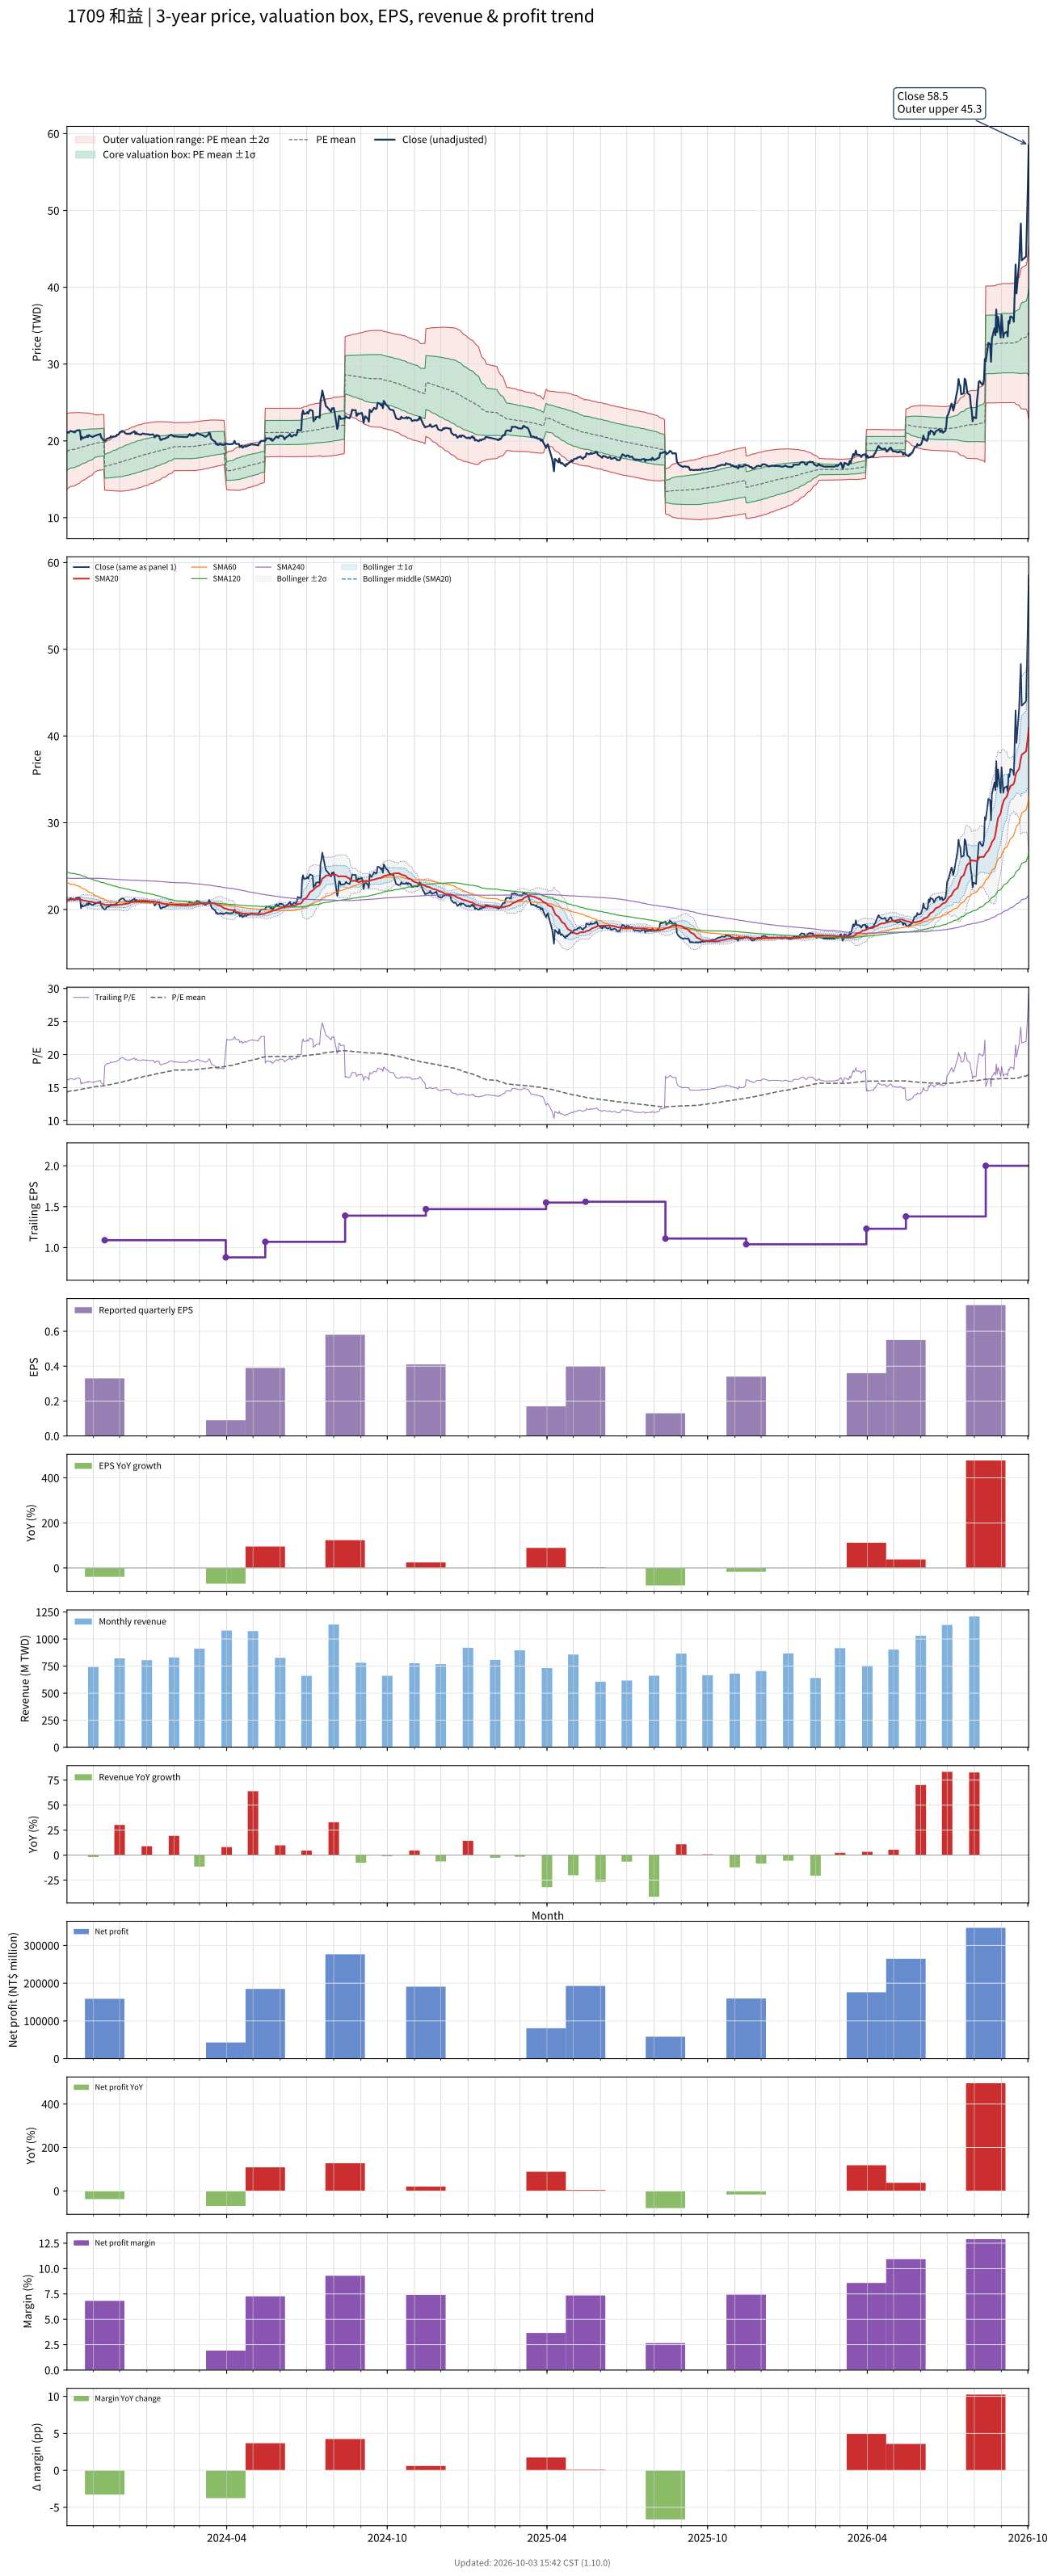

Source data for this figure (header and first rows):
# chart-version: skill-stock-dynamic-val…
date, close, available_date, period_end, eps, ttm_eps, pe, pe_mean, pe_std, price_m2, price_m1, price_mean, price_p1, price_p2, forward_eps, forward_pe, forward_pe_mean, forward_pe_std, forward_price_m2, forward_price_m1, forward_price_mean, forward_price_p1, forward_price_p2, sma20
2023-10-02, 21.15, 2023-08-14, 2023-06-30, 0.26, 1.3, 16.27, 14.34, 1.899, 13.71, 16.17, 18.64, 21.11, 23.58, , , , , , , , , , 21.16
2023-10-03, 21.1, 2023-08-14, 2023-06-30, 0.26, 1.3, 16.23, 14.38, 1.884, 13.8, 16.25, 18.7, 21.15, 23.6, , , , , , , , , , 21.15
2023-10-04, 21.05, 2023-08-14, 2023-06-30, 0.26, 1.3, 16.19, 14.42, 1.87, 13.89, 16.32, 18.75, 21.18, 23.61, , , , , , , , , , 21.14
2023-10-05, 21.2, 2023-08-14, 2023-06-30, 0.26, 1.3, 16.31, 14.46, 1.857, 13.97, 16.39, 18.8, 21.22, 23.63, , , , , , , , , , 21.14
2023-10-06, 21.3, 2023-08-14, 2023-06-30, 0.26, 1.3, 16.38, 14.51, 1.843, 14.06, 16.46, 18.86, 21.25, 23.65, , , , , , , , , , 21.16
2023-10-11, 21.1, 2023-08-14, 2023-06-30, 0.26, 1.3, 16.23, 14.55, 1.828, 14.15, 16.53, 18.91, 21.29, 23.66, , , , , , , , , , 21.16
2023-10-12, 21.25, 2023-08-14, 2023-06-30, 0.26, 1.3, 16.35, 14.59, 1.814, 14.24, 16.6, 18.96, 21.32, 23.68, , , , , , , , , , 21.18
2023-10-13, 21.35, 2023-08-14, 2023-06-30, 0.26, 1.3, 16.42, 14.63, 1.797, 14.34, 16.68, 19.02, 21.35, 23.69, , , , , , , , , , 21.2
2023-10-16, 21.4, 2023-08-14, 2023-06-30, 0.26, 1.3, 16.46, 14.67, 1.777, 14.45, 16.76, 19.07, 21.38, 23.69, , , , , , , , , , 21.2
2023-10-17, 21.2, 2023-08-14, 2023-06-30, 0.26, 1.3, 16.31, 14.71, 1.753, 14.57, 16.85, 19.13, 21.41, 23.69, , , , , , , , , , 21.19
2023-10-18, 20.15, 2023-08-14, 2023-06-30, 0.26, 1.3, 15.5, 14.75, 1.734, 14.66, 16.91, 19.17, 21.42, 23.68, , , , , , , , , , 21.14
2023-10-19, 20.55, 2023-08-14, 2023-06-30, 0.26, 1.3, 15.81, 14.78, 1.711, 14.77, 16.99, 19.22, 21.44, 23.66, , , , , , , , , , 21.11
2023-10-20, 20.35, 2023-08-14, 2023-06-30, 0.26, 1.3, 15.65, 14.81, 1.689, 14.87, 17.06, 19.26, 21.45, 23.65, , , , , , , , , , 21.06
2023-10-23, 20.5, 2023-08-14, 2023-06-30, 0.26, 1.3, 15.77, 14.85, 1.668, 14.96, 17.13, 19.3, 21.47, 23.64, , , , , , , , , , 21.02
2023-10-24, 20.5, 2023-08-14, 2023-06-30, 0.26, 1.3, 15.77, 14.88, 1.645, 15.07, 17.21, 19.35, 21.48, 23.62, , , , , , , , , , 20.98
2023-10-25, 20.7, 2023-08-14, 2023-06-30, 0.26, 1.3, 15.92, 14.91, 1.625, 15.16, 17.28, 19.39, 21.5, 23.61, , , , , , , , , , 20.96
2023-10-26, 20.5, 2023-08-14, 2023-06-30, 0.26, 1.3, 15.77, 14.95, 1.603, 15.26, 17.35, 19.43, 21.51, 23.6, , , , , , , , , , 20.93
2023-10-27, 20.75, 2023-08-14, 2023-06-30, 0.26, 1.3, 15.96, 14.98, 1.582, 15.36, 17.42, 19.47, 21.53, 23.59, , , , , , , , , , 20.92
2023-10-30, 20.55, 2023-08-14, 2023-06-30, 0.26, 1.3, 15.81, 15.01, 1.556, 15.47, 17.5, 19.52, 21.54, 23.56, , , , , , , , , , 20.89
2023-10-31, 20.5, 2023-08-14, 2023-06-30, 0.26, 1.3, 15.77, 15.05, 1.525, 15.6, 17.58, 19.56, 21.55, 23.53, , , , , , , , , , 20.86
2023-11-01, 20.55, 2023-08-14, 2023-06-30, 0.26, 1.3, 15.81, 15.08, 1.491, 15.73, 17.67, 19.61, 21.55, 23.49, , , , , , , , , , 20.83
2023-11-02, 20.65, 2023-08-14, 2023-06-30, 0.26, 1.3, 15.88, 15.12, 1.461, 15.86, 17.76, 19.65, 21.55, 23.45, , , , , , , , , , 20.8
2023-11-03, 20.65, 2023-08-14, 2023-06-30, 0.26, 1.3, 15.88, 15.15, 1.426, 15.99, 17.85, 19.7, 21.55, 23.41, , , , , , , , , , 20.79
2023-11-06, 20.8, 2023-08-14, 2023-06-30, 0.26, 1.3, 16, 15.19, 1.392, 16.13, 17.94, 19.75, 21.56, 23.37, , , , , , , , , , 20.77
2023-11-07, 20.8, 2023-08-14, 2023-06-30, 0.26, 1.3, 16, 15.2, 1.393, 16.14, 17.95, 19.76, 21.57, 23.38, , , , , , , , , , 20.74
2023-11-08, 20.85, 2023-08-14, 2023-06-30, 0.26, 1.3, 16.04, 15.22, 1.391, 16.17, 17.97, 19.78, 21.59, 23.4, , , , , , , , , , 20.73
2023-11-09, 20.9, 2023-08-14, 2023-06-30, 0.26, 1.3, 16.08, 15.23, 1.39, 16.19, 18, 19.8, 21.61, 23.42, , , , , , , , , , 20.71
2023-11-10, 20.45, 2023-08-14, 2023-06-30, 0.26, 1.3, 15.73, 15.25, 1.387, 16.22, 18.02, 19.82, 21.62, 23.43, , , , , , , , , , 20.66
2023-11-13, 20.05, 2023-08-14, 2023-06-30, 0.26, 1.3, 15.42, 15.26, 1.383, 16.24, 18.04, 19.84, 21.63, 23.43, , , , , , , , , , 20.6
2023-11-14, 20, 2023-11-14, 2023-09-30, 0.33, 1.09, 18.35, 15.29, 1.408, 13.6, 15.13, 16.67, 18.2, 19.74, , , , , , , , , , 20.54
2023-11-15, 20.05, 2023-11-14, 2023-09-30, 0.33, 1.09, 18.39, 15.33, 1.433, 13.58, 15.15, 16.71, 18.27, 19.83, , , , , , , , , , 20.53
2023-11-16, 20.25, 2023-11-14, 2023-09-30, 0.33, 1.09, 18.58, 15.36, 1.46, 13.56, 15.15, 16.75, 18.34, 19.93, , , , , , , , , , 20.52
2023-11-17, 20.3, 2023-11-14, 2023-09-30, 0.33, 1.09, 18.62, 15.4, 1.486, 13.55, 15.17, 16.79, 18.41, 20.03, , , , , , , , , , 20.52
2023-11-20, 20.4, 2023-11-14, 2023-09-30, 0.33, 1.09, 18.72, 15.44, 1.511, 13.53, 15.18, 16.83, 18.48, 20.12, , , , , , , , , , 20.51
2023-11-21, 20.6, 2023-11-14, 2023-09-30, 0.33, 1.09, 18.9, 15.48, 1.539, 13.52, 15.19, 16.87, 18.55, 20.23, , , , , , , , , , 20.52
2023-11-22, 20.5, 2023-11-14, 2023-09-30, 0.33, 1.09, 18.81, 15.52, 1.562, 13.51, 15.21, 16.92, 18.62, 20.32, , , , , , , , , , 20.5
2023-11-23, 20.55, 2023-11-14, 2023-09-30, 0.33, 1.09, 18.85, 15.56, 1.585, 13.51, 15.23, 16.96, 18.69, 20.42, , , , , , , , , , 20.51
2023-11-24, 20.55, 2023-11-14, 2023-09-30, 0.33, 1.09, 18.85, 15.6, 1.608, 13.5, 15.25, 17, 18.76, 20.51, , , , , , , , , , 20.5
2023-11-27, 20.6, 2023-11-14, 2023-09-30, 0.33, 1.09, 18.9, 15.64, 1.63, 13.49, 15.27, 17.05, 18.82, 20.6, , , , , , , , , , 20.5
2023-11-28, 20.8, 2023-11-14, 2023-09-30, 0.33, 1.09, 19.08, 15.68, 1.655, 13.48, 15.28, 17.09, 18.89, 20.7, , , , , , , , , , 20.52
2023-11-29, 20.8, 2023-11-14, 2023-09-30, 0.33, 1.09, 19.08, 15.72, 1.679, 13.47, 15.3, 17.13, 18.96, 20.79, , , , , , , , , , 20.53
2023-11-30, 20.85, 2023-11-14, 2023-09-30, 0.33, 1.09, 19.13, 15.76, 1.703, 13.46, 15.32, 17.18, 19.03, 20.89, , , , , , , , , , 20.54
2023-12-01, 21.1, 2023-11-14, 2023-09-30, 0.33, 1.09, 19.36, 15.8, 1.729, 13.45, 15.34, 17.22, 19.11, 20.99, , , , , , , , , , 20.56
2023-12-04, 21.3, 2023-11-14, 2023-09-30, 0.33, 1.09, 19.54, 15.85, 1.754, 13.45, 15.36, 17.27, 19.18, 21.1, , , , , , , , , , 20.59
2023-12-05, 21.25, 2023-11-14, 2023-09-30, 0.33, 1.09, 19.5, 15.9, 1.774, 13.46, 15.39, 17.33, 19.26, 21.19, , , , , , , , , , 20.61
2023-12-06, 21.2, 2023-11-14, 2023-09-30, 0.33, 1.09, 19.45, 15.94, 1.792, 13.47, 15.42, 17.38, 19.33, 21.28, , , , , , , , , , 20.62
2023-12-07, 21.05, 2023-11-14, 2023-09-30, 0.33, 1.09, 19.31, 15.99, 1.807, 13.49, 15.46, 17.43, 19.4, 21.37, , , , , , , , , , 20.63
2023-12-08, 20.95, 2023-11-14, 2023-09-30, 0.33, 1.09, 19.22, 16.03, 1.819, 13.51, 15.5, 17.48, 19.46, 21.44, , , , , , , , , , 20.66
2023-12-11, 20.9, 2023-11-14, 2023-09-30, 0.33, 1.09, 19.17, 16.08, 1.83, 13.54, 15.53, 17.53, 19.52, 21.52, , , , , , , , , , 20.7
2023-12-12, 20.95, 2023-11-14, 2023-09-30, 0.33, 1.09, 19.22, 16.13, 1.839, 13.57, 15.57, 17.58, 19.58, 21.59, , , , , , , , , , 20.75
2023-12-13, 20.9, 2023-11-14, 2023-09-30, 0.33, 1.09, 19.17, 16.17, 1.846, 13.6, 15.61, 17.63, 19.64, 21.65, , , , , , , , , , 20.79
2023-12-14, 21, 2023-11-14, 2023-09-30, 0.33, 1.09, 19.27, 16.22, 1.854, 13.63, 15.66, 17.68, 19.7, 21.72, , , , , , , , , , 20.83
2023-12-15, 21.05, 2023-11-14, 2023-09-30, 0.33, 1.09, 19.31, 16.26, 1.862, 13.67, 15.7, 17.73, 19.76, 21.79, , , , , , , , , , 20.86
2023-12-18, 21.25, 2023-11-14, 2023-09-30, 0.33, 1.09, 19.5, 16.31, 1.87, 13.7, 15.74, 17.78, 19.82, 21.86, , , , , , , , , , 20.91
2023-12-19, 20.9, 2023-11-14, 2023-09-30, 0.33, 1.09, 19.17, 16.36, 1.874, 13.74, 15.78, 17.83, 19.87, 21.91, , , , , , , , , , 20.92
2023-12-20, 21.1, 2023-11-14, 2023-09-30, 0.33, 1.09, 19.36, 16.4, 1.879, 13.78, 15.83, 17.88, 19.93, 21.97, , , , , , , , , , 20.95
2023-12-21, 20.9, 2023-11-14, 2023-09-30, 0.33, 1.09, 19.17, 16.45, 1.88, 13.83, 15.88, 17.93, 19.98, 22.03, , , , , , , , , , 20.97
2023-12-22, 20.9, 2023-11-14, 2023-09-30, 0.33, 1.09, 19.17, 16.49, 1.881, 13.88, 15.93, 17.98, 20.03, 22.08, , , , , , , , , , 20.99
2023-12-25, 20.8, 2023-11-14, 2023-09-30, 0.33, 1.09, 19.08, 16.54, 1.879, 13.93, 15.98, 18.02, 20.07, 22.12, , , , , , , , , , 21
... 670 more rows
